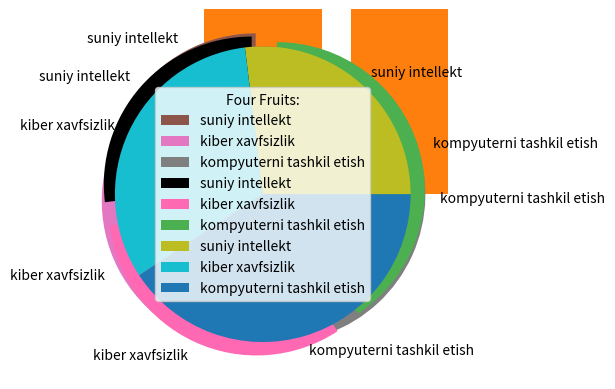

The matplotlib source for this figure:
# -*- coding: utf-8 -*-
"""Untitled4.ipynb

Automatically generated by Colab.

Original file is located at
    https://colab.research.google.com/<link-removed>
"""

import matplotlib.pyplot as plt
import numpy as np
x= np.array([1,2,6,8])
y= np.array([3,8,1,10])
plt.plot(x,y)
plt.show()

import matplotlib.pyplot as plt
import numpy as np

y= np.array([3,8,1,10])
plt.plot(y, marker='o')
plt.show()

import matplotlib.pyplot as plt
import numpy as np

y= np.array([3,8,1,10])
plt.plot(y, marker='o',ms= 20)
plt.show()

import matplotlib.pyplot as plt
import numpy as np

y= np.array([3,8,1,10])
plt.plot(y, marker='o',ms= 20,mec='r')
plt.show()

import matplotlib.pyplot as plt
import numpy as np

y= np.array([3,8,1,10])
plt.plot(y, marker='o',ms= 20,mfc='r')
plt.show()

import matplotlib.pyplot as plt
import numpy as np
x1 = np.array([0,1,2,3])
y1 = np.array([3,8,1,10])
x2 = np.array([0,1,2,3])
y2= np.array([6,2,7,11])
plt.plot(x1,y1,x2,y2)
plt.show()

import matplotlib.pyplot as plt
import numpy as np
x= np.array([0,1,2,3,4,5])
y= np.array([0,8,12,20,26,38])
plt.scatter(x,y)
plt.show()

import matplotlib.pyplot as plt
import numpy as np
x= np.array([0,1,2,3,4,5])
y= np.array([0,2,8,1,14,7])
plt.scatter(x,y,color='red')
x= np.array([12,6,8,11,8,3])
y= np.array([5,6,3,7,17,19])
plt.scatter(x,y,color='green')
plt.show()

import matplotlib.pyplot as plt
import numpy as np
x= np.array([0,1,2,3,4,5])
y= np.array([0,2,8,1,14,7])
mycolor=['red','green','purple','lime','aqua','yellow']
plt.scatter(x,y,color=mycolor)
plt.show()

import matplotlib.pyplot as plt
import numpy as np
x= np.array([0,1,2,3,4,5])
y= np.array([0,2,8,1,14,7])
mycolor=['red','green','purple','lime','aqua','yellow']
size=[10,60,120,80,20,190]
plt.scatter(x,y,color=mycolor, s=size)
plt.show()

import matplotlib.pyplot as plt
import numpy as np
x= np.array(['510-23','613-23','614-23'])
y= np.array([18,22,23])

plt.bar(x,y)
plt.show()

import matplotlib.pyplot as plt
import numpy as np
y= np.array([10,21,32])

plt.pie(y)
plt.show()

import matplotlib.pyplot as plt
import numpy as np
x= np.array([0,1,2,3,4,5])
mylabels=["suniy intellekt", "kiber xavfsizlik", "kompyuterni tashkil etish"]
myexplode= [0.1,0.1,0.1]
plt.pie(y,labels=mylabels,startangle=90,explode=myexplode)
plt.show()

import matplotlib.pyplot as plt
import numpy as np
x= np.array([35,42,53])
mylabels=["suniy intellekt", "kiber xavfsizlik", "kompyuterni tashkil etish"]
mycolors = ["black","hotpink","#4CAF50"]
myexplode= [0.1,0.1,0.1]
plt.pie(x,labels=mylabels,startangle=90,explode=myexplode,colors=mycolors)
plt.show()

import matplotlib.pyplot as plt
import numpy as np
x= np.array([35,42,53])
mylabels=["suniy intellekt", "kiber xavfsizlik", "kompyuterni tashkil etish"]

plt.pie(x,labels=mylabels)
plt.legend(title='Four Fruits:')
plt.show()